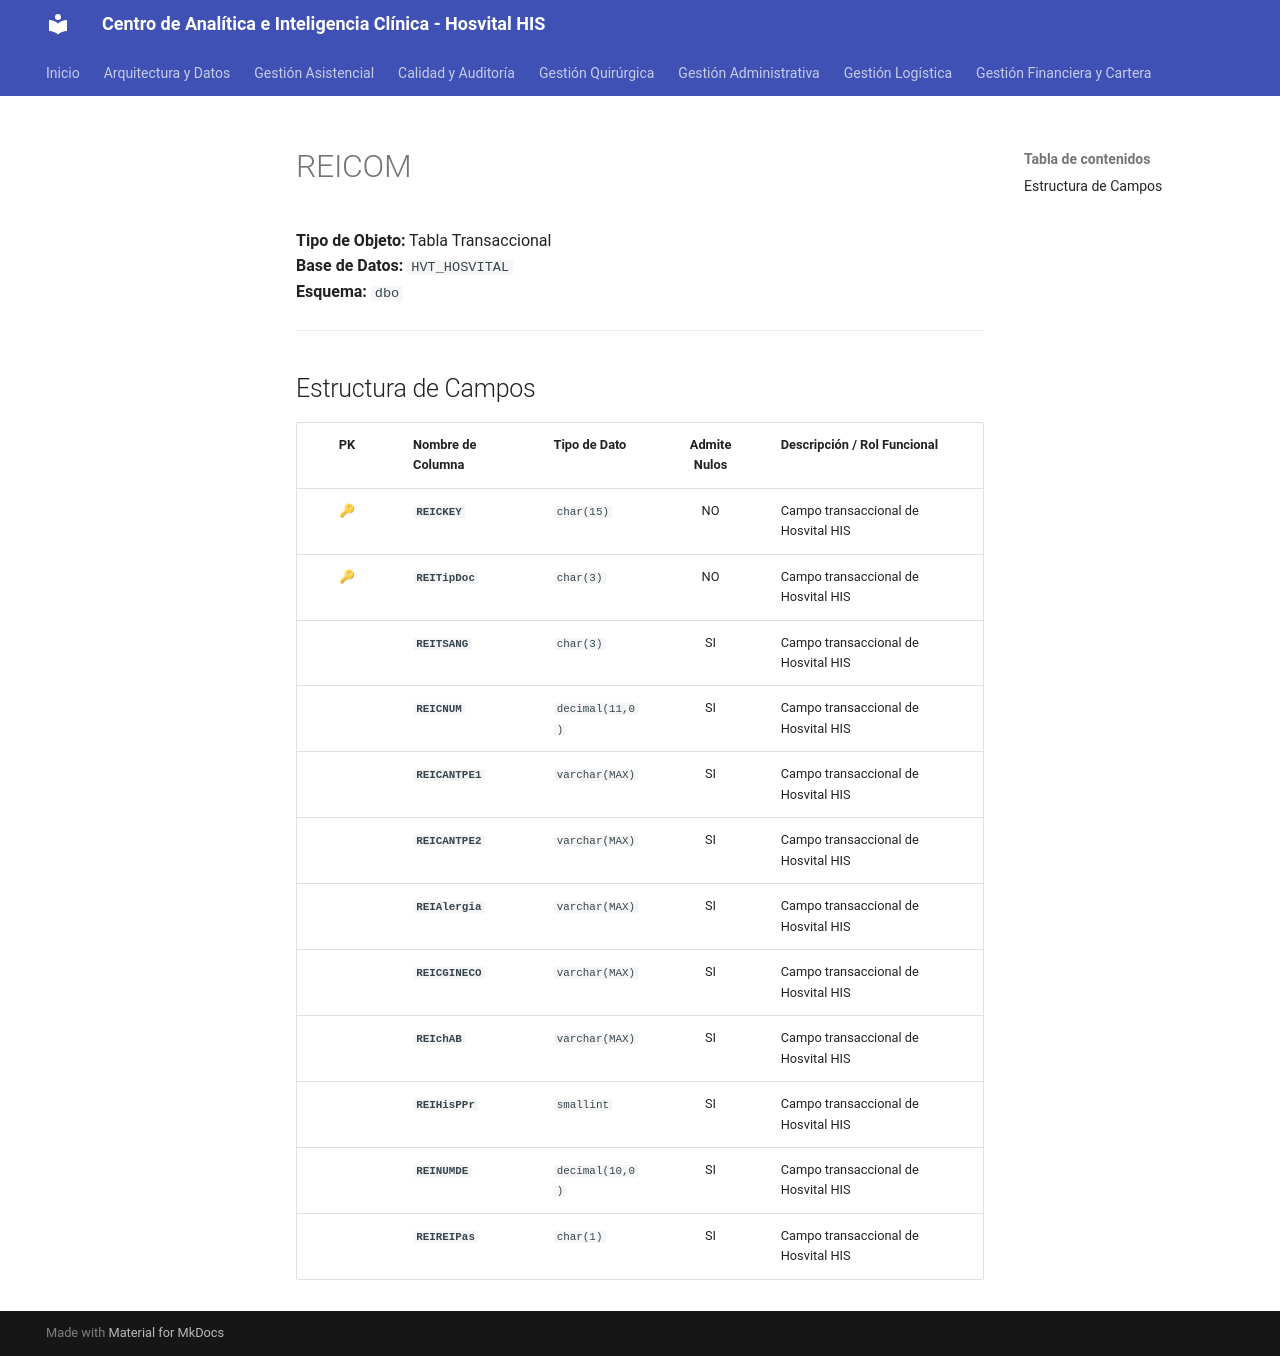

repository: SoporteSaludtech/superset-docs · page: diccionario-general/REICOM/index.html · generator: mkdocs

# REICOM

**Tipo de Objeto:** Tabla Transaccional  
**Base de Datos:** `HVT_HOSVITAL`  
**Esquema:** `dbo`

---

## Estructura de Campos

| PK | Nombre de Columna | Tipo de Dato | Admite Nulos | Descripción / Rol Funcional |
| :-: | :--- | :--- | :-: | :--- |
| 🔑 | **`REICKEY`** | `char(15)` | NO | Campo transaccional de Hosvital HIS |
| 🔑 | **`REITipDoc`** | `char(3)` | NO | Campo transaccional de Hosvital HIS |
|  | **`REITSANG`** | `char(3)` | SI | Campo transaccional de Hosvital HIS |
|  | **`REICNUM`** | `decimal(11,0)` | SI | Campo transaccional de Hosvital HIS |
|  | **`REICANTPE1`** | `varchar(MAX)` | SI | Campo transaccional de Hosvital HIS |
|  | **`REICANTPE2`** | `varchar(MAX)` | SI | Campo transaccional de Hosvital HIS |
|  | **`REIAlergia`** | `varchar(MAX)` | SI | Campo transaccional de Hosvital HIS |
|  | **`REICGINECO`** | `varchar(MAX)` | SI | Campo transaccional de Hosvital HIS |
|  | **`REIchAB`** | `varchar(MAX)` | SI | Campo transaccional de Hosvital HIS |
|  | **`REIHisPPr`** | `smallint` | SI | Campo transaccional de Hosvital HIS |
|  | **`REINUMDE`** | `decimal(10,0)` | SI | Campo transaccional de Hosvital HIS |
|  | **`REIREIPas`** | `char(1)` | SI | Campo transaccional de Hosvital HIS |
